Dataset: dataset_v1_new (GitHub, Shinecchi/HairBaldness). Classes: bald, balding, healthy, mild thinning, moderate thinning, severe thinning.

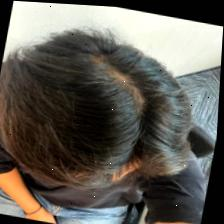
Label: healthy

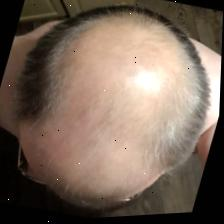
Label: severe thinning

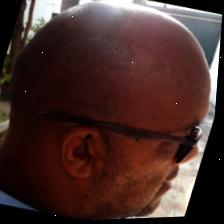
Label: bald

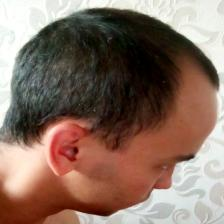
Label: mild thinning

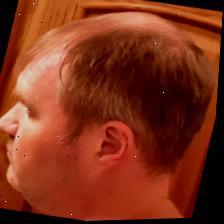
Label: moderate thinning

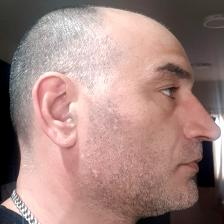
Label: balding
